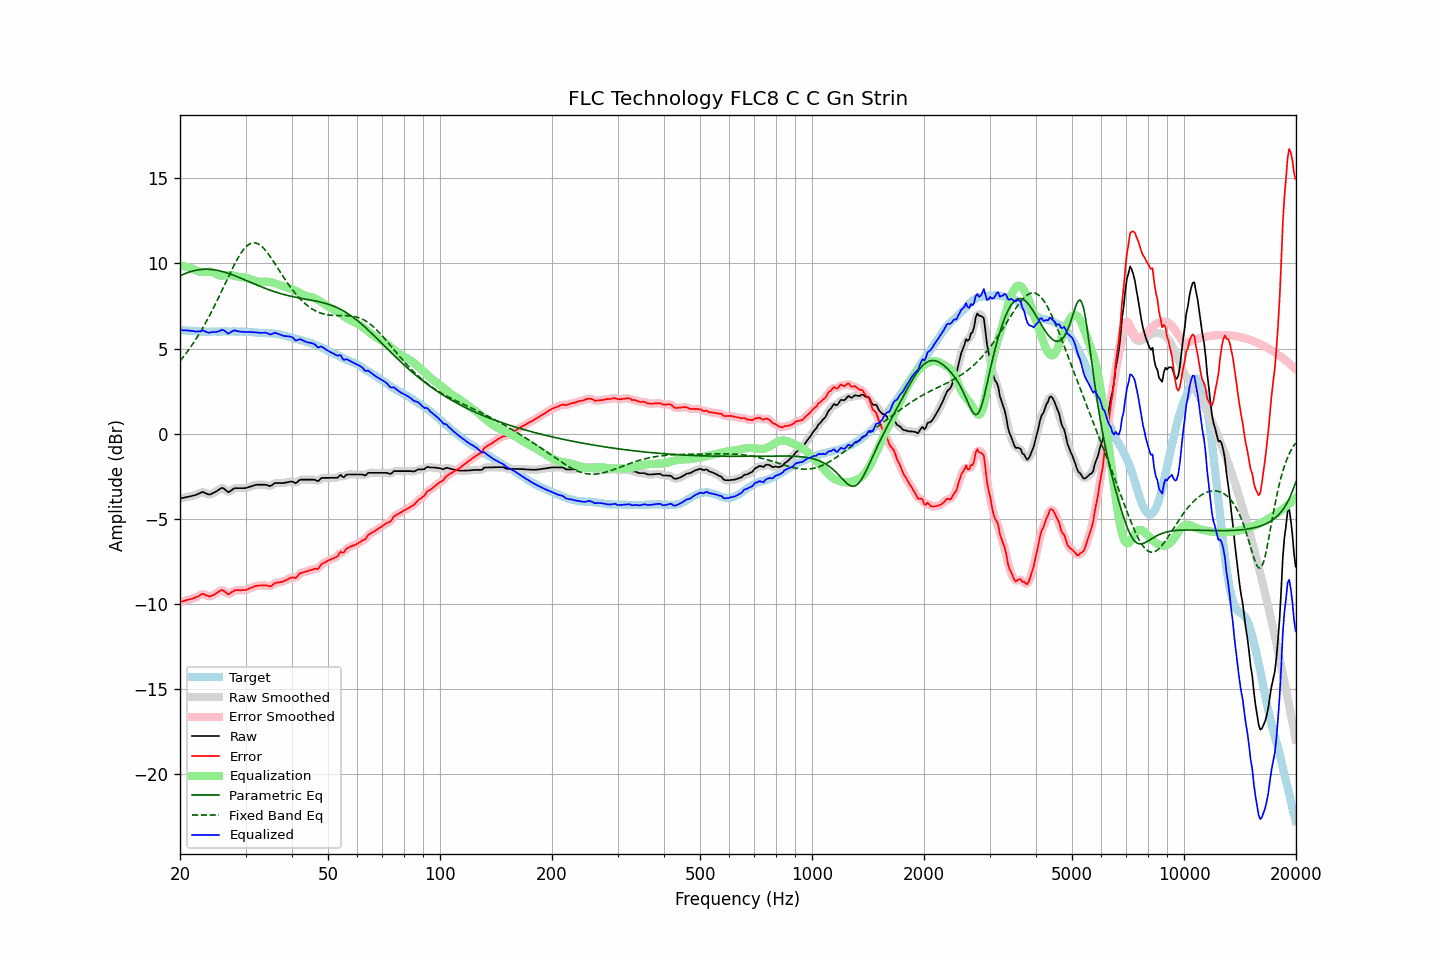

Data behind this chart, as committed beside it:
frequency, raw, error, smoothed, error_smoothed, equalization, parametric_eq, fixed_band_eq, equalized_raw, equalized_smoothed, target
20.00, -3.81, -9.90, -3.81, -9.90, 9.89, 9.26, 4.27, 6.08, 6.08, 6.09
20.20, -3.79, -9.87, -3.79, -9.87, 9.87, 9.31, 4.38, 6.08, 6.08, 6.08
20.40, -3.77, -9.84, -3.77, -9.85, 9.85, 9.36, 4.50, 6.08, 6.08, 6.07
20.61, -3.75, -9.82, -3.75, -9.82, 9.83, 9.40, 4.62, 6.07, 6.07, 6.07
20.81, -3.73, -9.78, -3.73, -9.79, 9.80, 9.44, 4.75, 6.07, 6.07, 6.05
21.02, -3.71, -9.76, -3.71, -9.76, 9.77, 9.47, 4.87, 6.06, 6.06, 6.05
21.23, -3.69, -9.73, -3.69, -9.74, 9.74, 9.50, 5.00, 6.05, 6.05, 6.04
21.44, -3.67, -9.72, -3.67, -9.71, 9.71, 9.53, 5.14, 6.04, 6.04, 6.05
21.66, -3.64, -9.68, -3.65, -9.69, 9.67, 9.56, 5.28, 6.03, 6.03, 6.04
21.87, -3.62, -9.65, -3.62, -9.65, 9.63, 9.58, 5.42, 6.01, 6.01, 6.03
22.09, -3.59, -9.61, -3.59, -9.61, 9.59, 9.60, 5.56, 6.00, 6.00, 6.02
22.31, -3.55, -9.57, -3.55, -9.57, 9.55, 9.62, 5.71, 6.00, 6.00, 6.02
22.54, -3.51, -9.52, -3.50, -9.51, 9.52, 9.64, 5.87, 6.01, 6.02, 6.01
22.76, -3.46, -9.46, -3.46, -9.46, 9.50, 9.65, 6.02, 6.04, 6.04, 6.00
22.99, -3.42, -9.41, -3.45, -9.44, 9.49, 9.65, 6.19, 6.07, 6.05, 5.99
23.22, -3.46, -9.44, -3.46, -9.44, 9.49, 9.66, 6.35, 6.03, 6.03, 5.98
23.45, -3.50, -9.49, -3.50, -9.48, 9.50, 9.66, 6.52, 5.99, 5.99, 5.99
23.69, -3.54, -9.52, -3.55, -9.53, 9.50, 9.66, 6.69, 5.96, 5.95, 5.98
23.92, -3.58, -9.56, -3.57, -9.55, 9.51, 9.66, 6.87, 5.93, 5.94, 5.98
24.16, -3.56, -9.55, -3.56, -9.55, 9.50, 9.65, 7.05, 5.94, 5.95, 5.99
24.40, -3.51, -9.51, -3.52, -9.52, 9.49, 9.64, 7.23, 5.97, 5.96, 6.00
24.65, -3.47, -9.47, -3.47, -9.47, 9.45, 9.63, 7.42, 5.97, 5.97, 6.00
24.89, -3.42, -9.42, -3.42, -9.42, 9.40, 9.61, 7.61, 5.98, 5.98, 6.00
25.14, -3.37, -9.36, -3.37, -9.36, 9.35, 9.60, 7.80, 5.98, 5.98, 5.99
25.39, -3.30, -9.29, -3.30, -9.29, 9.31, 9.58, 8.00, 6.01, 6.02, 5.99
25.65, -3.24, -9.23, -3.24, -9.23, 9.29, 9.56, 8.20, 6.05, 6.06, 5.99
25.91, -3.18, -9.18, -3.21, -9.21, 9.29, 9.53, 8.40, 6.10, 6.08, 6.00
26.16, -3.21, -9.22, -3.22, -9.23, 9.29, 9.51, 8.60, 6.08, 6.07, 6.01
26.43, -3.28, -9.29, -3.29, -9.30, 9.30, 9.48, 8.80, 6.02, 6.01, 6.01
26.69, -3.36, -9.37, -3.37, -9.37, 9.31, 9.45, 9.00, 5.95, 5.94, 6.01
26.96, -3.44, -9.44, -3.40, -9.41, 9.32, 9.42, 9.20, 5.88, 5.91, 6.00
27.23, -3.39, -9.39, -3.39, -9.39, 9.32, 9.39, 9.40, 5.93, 5.93, 6.00
27.50, -3.32, -9.32, -3.33, -9.34, 9.31, 9.35, 9.59, 5.99, 5.98, 6.00
27.77, -3.26, -9.27, -3.26, -9.27, 9.30, 9.32, 9.78, 6.04, 6.04, 6.01
28.05, -3.20, -9.21, -3.22, -9.22, 9.27, 9.28, 9.97, 6.07, 6.05, 6.01
28.33, -3.20, -9.19, -3.20, -9.20, 9.24, 9.25, 10.14, 6.04, 6.04, 5.99
28.62, -3.20, -9.19, -3.20, -9.19, 9.22, 9.21, 10.31, 6.01, 6.02, 5.99
28.90, -3.20, -9.20, -3.20, -9.20, 9.20, 9.17, 10.47, 6.00, 6.00, 6.00
29.19, -3.20, -9.20, -3.20, -9.20, 9.19, 9.13, 10.62, 5.99, 5.99, 6.00
29.48, -3.20, -9.19, -3.21, -9.20, 9.19, 9.09, 10.75, 5.98, 5.98, 5.99
29.78, -3.20, -9.19, -3.20, -9.20, 9.18, 9.05, 10.87, 5.97, 5.98, 5.99
30.08, -3.19, -9.19, -3.19, -9.18, 9.16, 9.01, 10.97, 5.97, 5.97, 6.00
30.38, -3.16, -9.15, -3.17, -9.15, 9.14, 8.97, 11.06, 5.97, 5.97, 5.99
30.68, -3.13, -9.10, -3.14, -9.11, 9.11, 8.93, 11.13, 5.97, 5.97, 5.97
30.99, -3.10, -9.07, -3.10, -9.07, 9.07, 8.89, 11.17, 5.97, 5.97, 5.97
31.30, -3.07, -9.03, -3.07, -9.03, 9.04, 8.85, 11.20, 5.96, 5.97, 5.96
31.61, -3.04, -8.99, -3.04, -8.99, 9.00, 8.81, 11.21, 5.96, 5.96, 5.95
31.93, -3.01, -8.95, -3.02, -8.96, 8.97, 8.77, 11.20, 5.96, 5.95, 5.94
32.24, -3.00, -8.94, -3.01, -8.94, 8.95, 8.73, 11.17, 5.94, 5.94, 5.94
32.57, -3.00, -8.92, -3.00, -8.93, 8.93, 8.69, 11.13, 5.93, 5.93, 5.92
32.89, -3.00, -8.92, -3.00, -8.92, 8.92, 8.65, 11.07, 5.92, 5.92, 5.92
33.22, -3.00, -8.92, -3.00, -8.92, 8.93, 8.61, 10.99, 5.92, 5.93, 5.92
33.55, -3.00, -8.91, -3.00, -8.92, 8.93, 8.57, 10.90, 5.93, 5.93, 5.91
33.89, -3.00, -8.92, -3.01, -8.92, 8.94, 8.54, 10.79, 5.93, 5.93, 5.92
34.23, -3.02, -8.92, -3.03, -8.94, 8.94, 8.50, 10.68, 5.91, 5.90, 5.90
34.57, -3.05, -8.95, -3.06, -8.96, 8.93, 8.47, 10.55, 5.87, 5.87, 5.90
34.92, -3.08, -8.97, -3.06, -8.96, 8.91, 8.43, 10.42, 5.83, 5.85, 5.89
35.27, -3.04, -8.94, -3.03, -8.92, 8.89, 8.40, 10.28, 5.85, 5.86, 5.90
35.62, -2.97, -8.85, -2.98, -8.86, 8.86, 8.36, 10.14, 5.89, 5.89, 5.88
35.97, -2.90, -8.78, -2.93, -8.80, 8.84, 8.33, 9.99, 5.93, 5.91, 5.88
... 635 more rows
